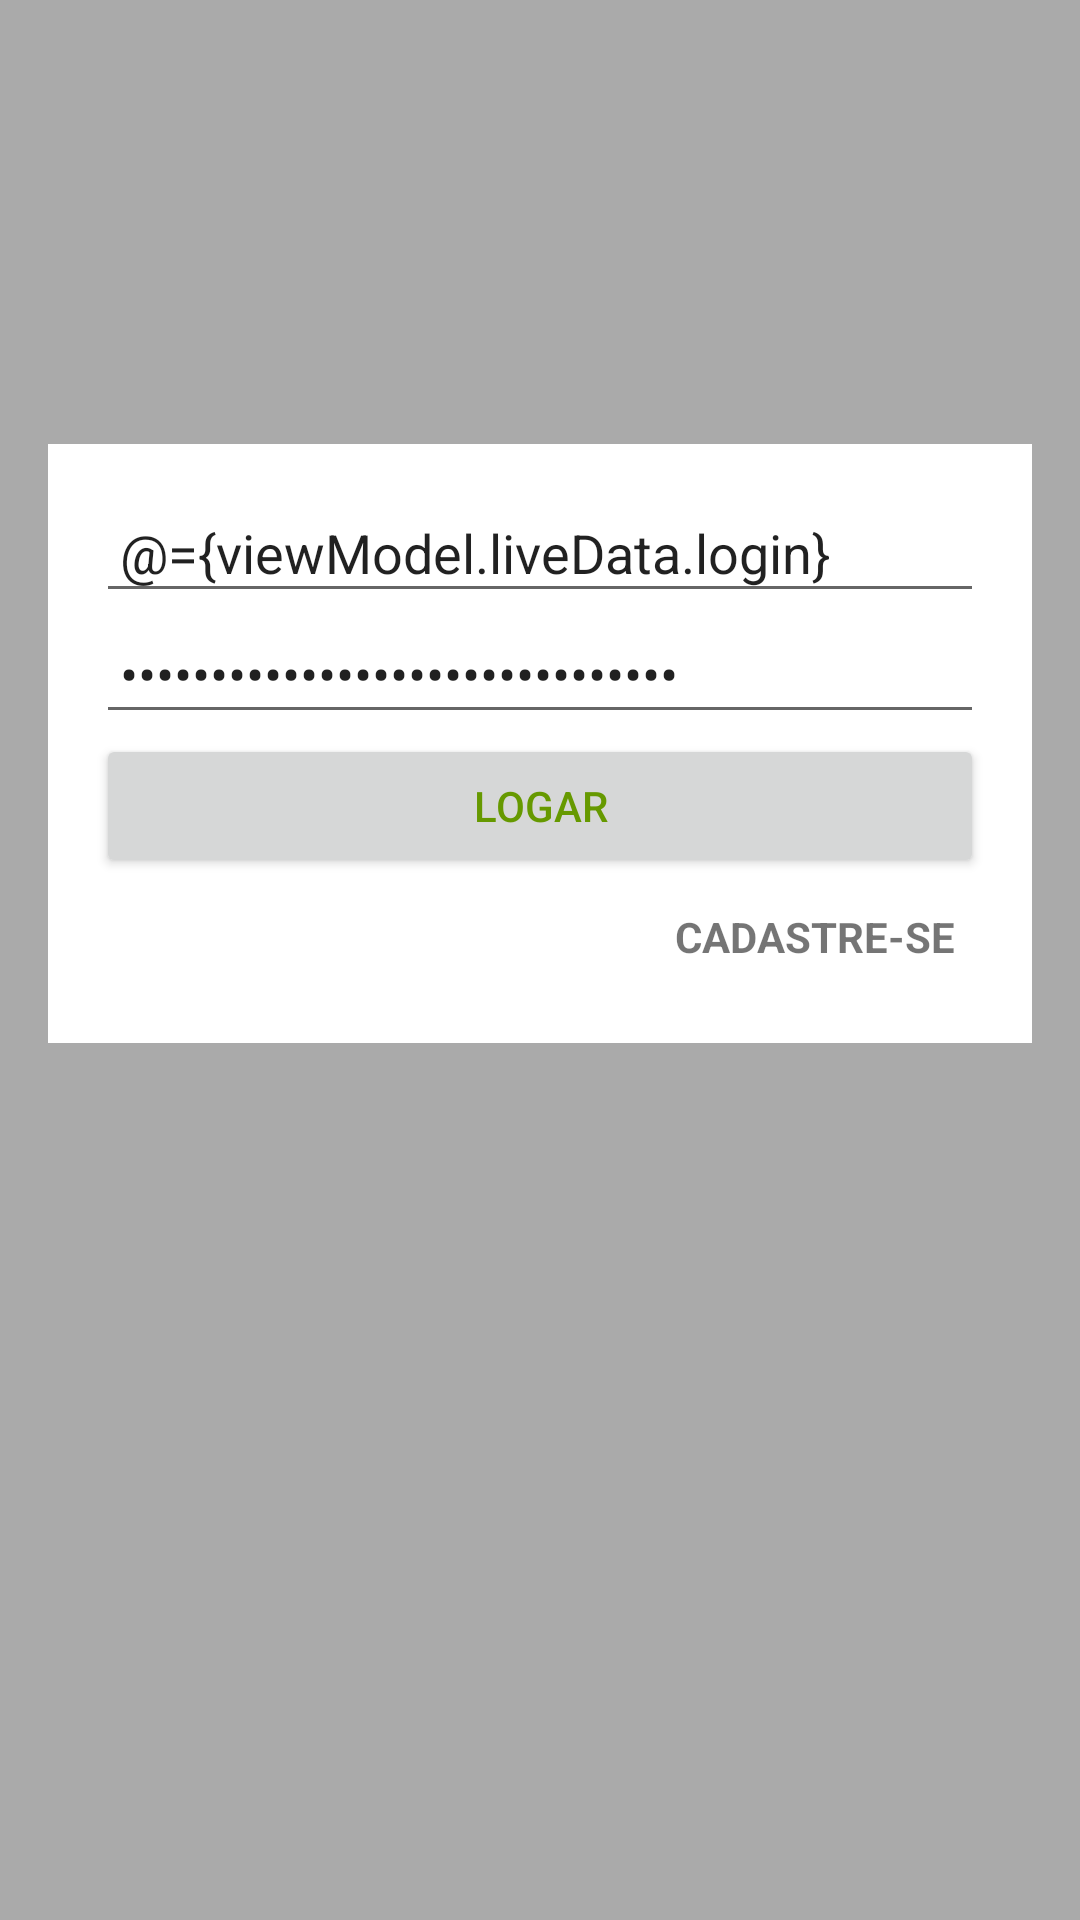

Write the Android layout XML for this screen, with the resource values it uses.
<!-- AndroidManifest.xml: application theme AppTheme -->
<!-- res/layout/activity_login.xml -->
<?xml version="1.0" encoding="utf-8"?>
<layout xmlns:android="http://schemas.android.com/apk/res/android"
    xmlns:tools="http://schemas.android.com/tools">

    <data>

        <variable
            name="viewModel"
            type="br.com.ufg.www.events.view.user.login.LoginViewModel" />
    </data>

    <LinearLayout
        android:layout_width="match_parent"
        android:layout_height="match_parent"
        android:background="@android:color/darker_gray"
        android:orientation="vertical"
        tools:context=".view.user.login.LoginActivity">

        <ImageView
            android:layout_width="100dp"
            android:layout_height="100dp"
            android:layout_gravity="center_horizontal"
            android:layout_margin="16dp"
            android:src="@mipmap/ic_launcher" />

        <LinearLayout
            android:layout_width="match_parent"
            android:layout_height="wrap_content"
            android:layout_margin="16dp"
            android:background="@android:color/white"
            android:orientation="vertical"
            android:padding="16dp">

            <EditText
                android:id="@+id/editTextLogin"
                android:layout_width="match_parent"
                android:layout_height="wrap_content"
                android:hint="@string/hint_login"
                android:inputType="textWebEmailAddress"
                android:padding="8dp"
                android:text="@={viewModel.liveData.login}" />

            <EditText
                android:id="@+id/editTextPassword"
                android:layout_width="match_parent"
                android:layout_height="wrap_content"
                android:hint="@string/hint_password"
                android:inputType="textWebPassword"
                android:padding="8dp"
                android:singleLine="true"
                android:text="@={viewModel.liveData.password}" />

            <Button
                android:id="@+id/buttonLogin"
                android:layout_width="match_parent"
                android:layout_height="wrap_content"
                android:onClick="login"
                android:padding="8dp"
                android:text="@string/caption_login"
                android:textColor="@android:color/holo_green_dark" />

            <TextView
                android:id="@+id/textViewRegister"
                android:layout_width="match_parent"
                android:layout_height="wrap_content"
                android:gravity="right"
                android:onClick="register"
                android:padding="10dp"
                android:text="@string/register"
                android:textAllCaps="true"
                android:textStyle="bold" />

        </LinearLayout>

    </LinearLayout>

</layout>
<!-- resources referenced by this layout -->
<resources>
  <string name="caption_login">Logar</string>
  <string name="hint_login">Login</string>
  <string name="hint_password">Senha</string>
  <string name="register">Cadastre-se</string>
  <style name="AppTheme" parent="Base.Theme.MaterialComponents.Light.DarkActionBar">
          <item name="colorPrimary">@color/primary</item>
          <item name="colorPrimaryDark">@color/primary_dark</item>
          <item name="colorAccent">@color/accent</item>
  
          <item name="android:windowAnimationStyle">@null</item>
      </style>
  <color name="primary">#FF5722</color>
  <color name="primary_dark">#E64A19</color>
  <color name="accent">#FF9800</color>
</resources>
